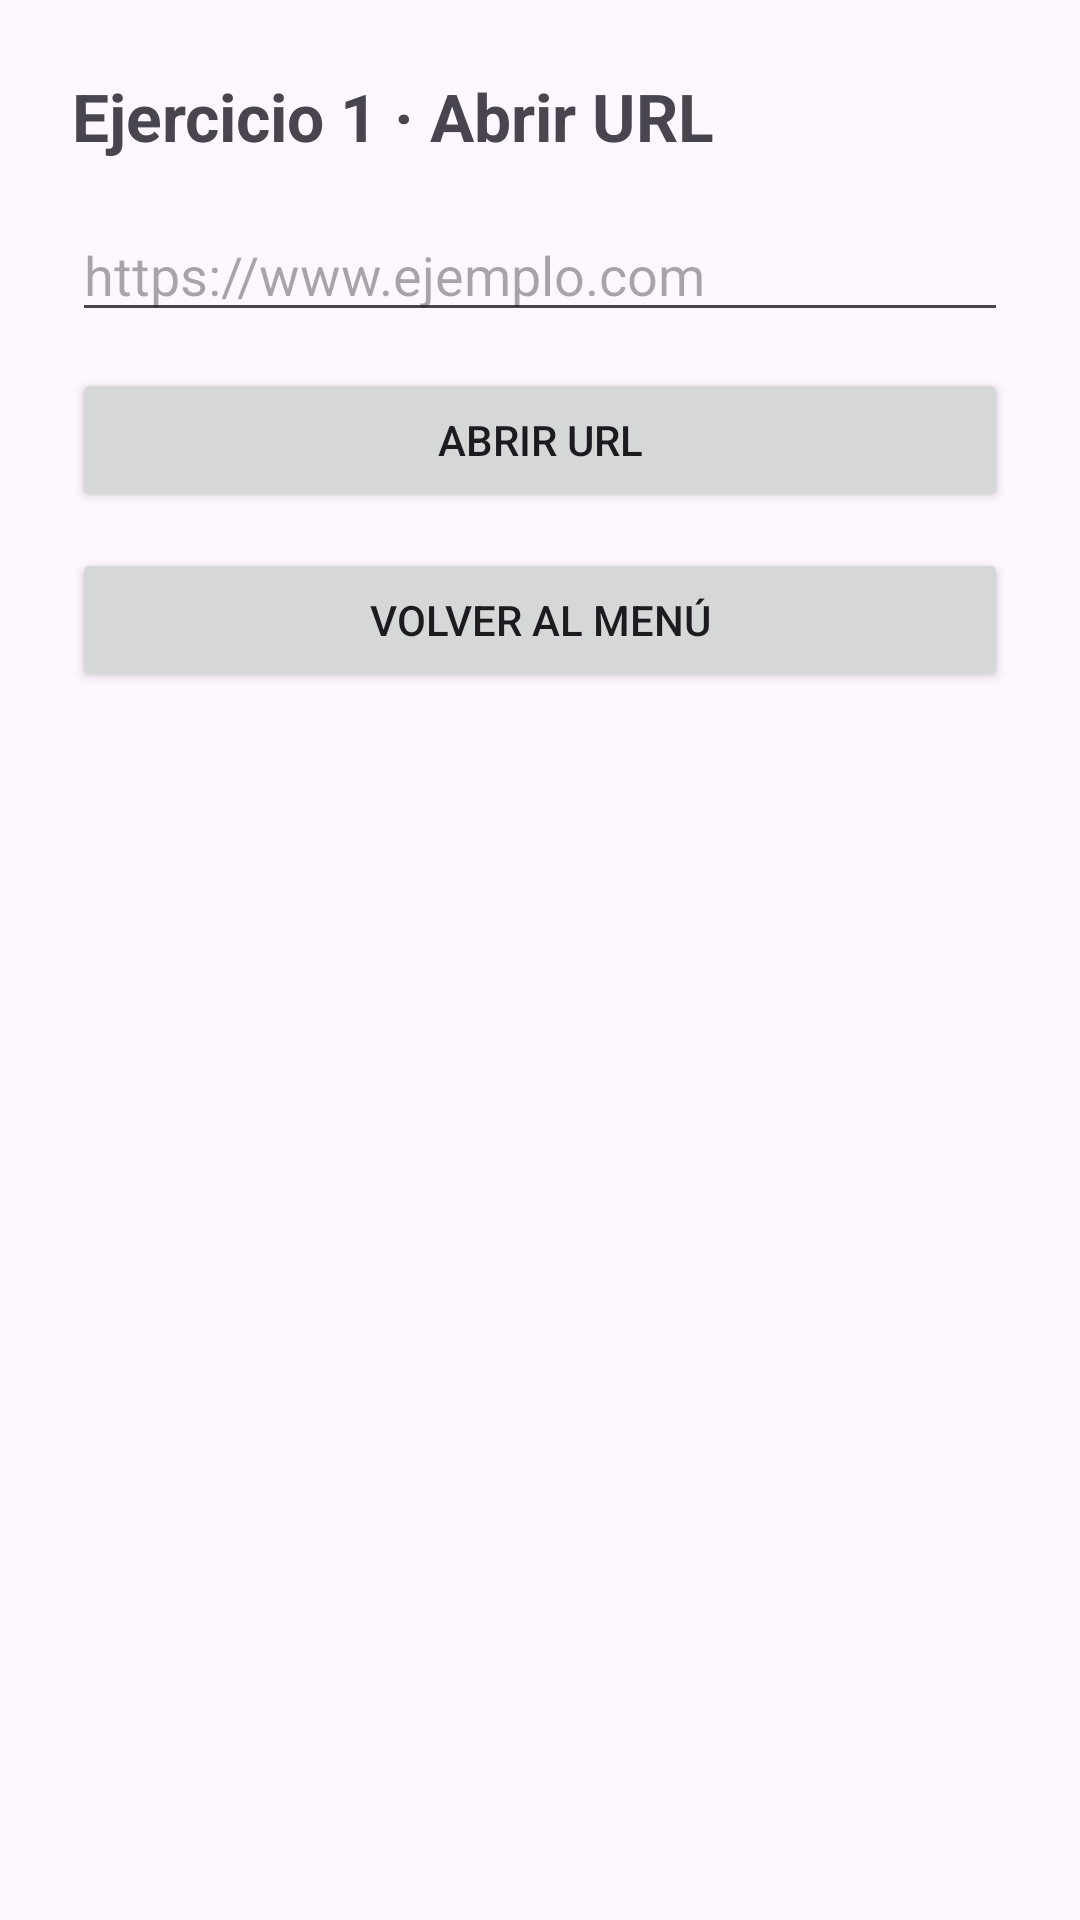

Reconstruct the res/layout file that produces this screen, plus the resources it refers to.
<!-- AndroidManifest.xml: application theme Theme.EJERCICIOS_UT3 -->
<!-- res/layout/activity_ejercicio1.xml -->
<?xml version="1.0" encoding="utf-8"?>
<LinearLayout xmlns:android="http://schemas.android.com/apk/res/android"
    android:id="@+id/main"
    android:layout_width="match_parent"
    android:layout_height="match_parent"
    android:orientation="vertical"
    android:padding="24dp">

    <TextView
        android:layout_width="wrap_content"
        android:layout_height="wrap_content"
        android:text="Ejercicio 1 · Abrir URL"
        android:textSize="22sp"
        android:textStyle="bold"
        android:layout_marginBottom="16dp" />

    <EditText
        android:id="@+id/etUrl"
        android:layout_width="match_parent"
        android:layout_height="wrap_content"
        android:hint="https://www.ejemplo.com"
        android:inputType="textUri" />

    <Button
        android:id="@+id/btnAbrir"
        android:layout_width="match_parent"
        android:layout_height="wrap_content"
        android:layout_marginTop="12dp"
        android:text="Abrir URL" />

    <Button
        android:id="@+id/Salir"
        android:layout_width="match_parent"
        android:layout_height="wrap_content"
        android:layout_marginTop="12dp"
        android:text="Volver al menú" />

</LinearLayout>
<!-- resources referenced by this layout -->
<resources>
  <style name="Theme.EJERCICIOS_UT3" parent="Base.Theme.EJERCICIOS_UT3" />
  <style name="Base.Theme.EJERCICIOS_UT3" parent="Theme.Material3.DayNight.NoActionBar">
          
          
      </style>
</resources>
